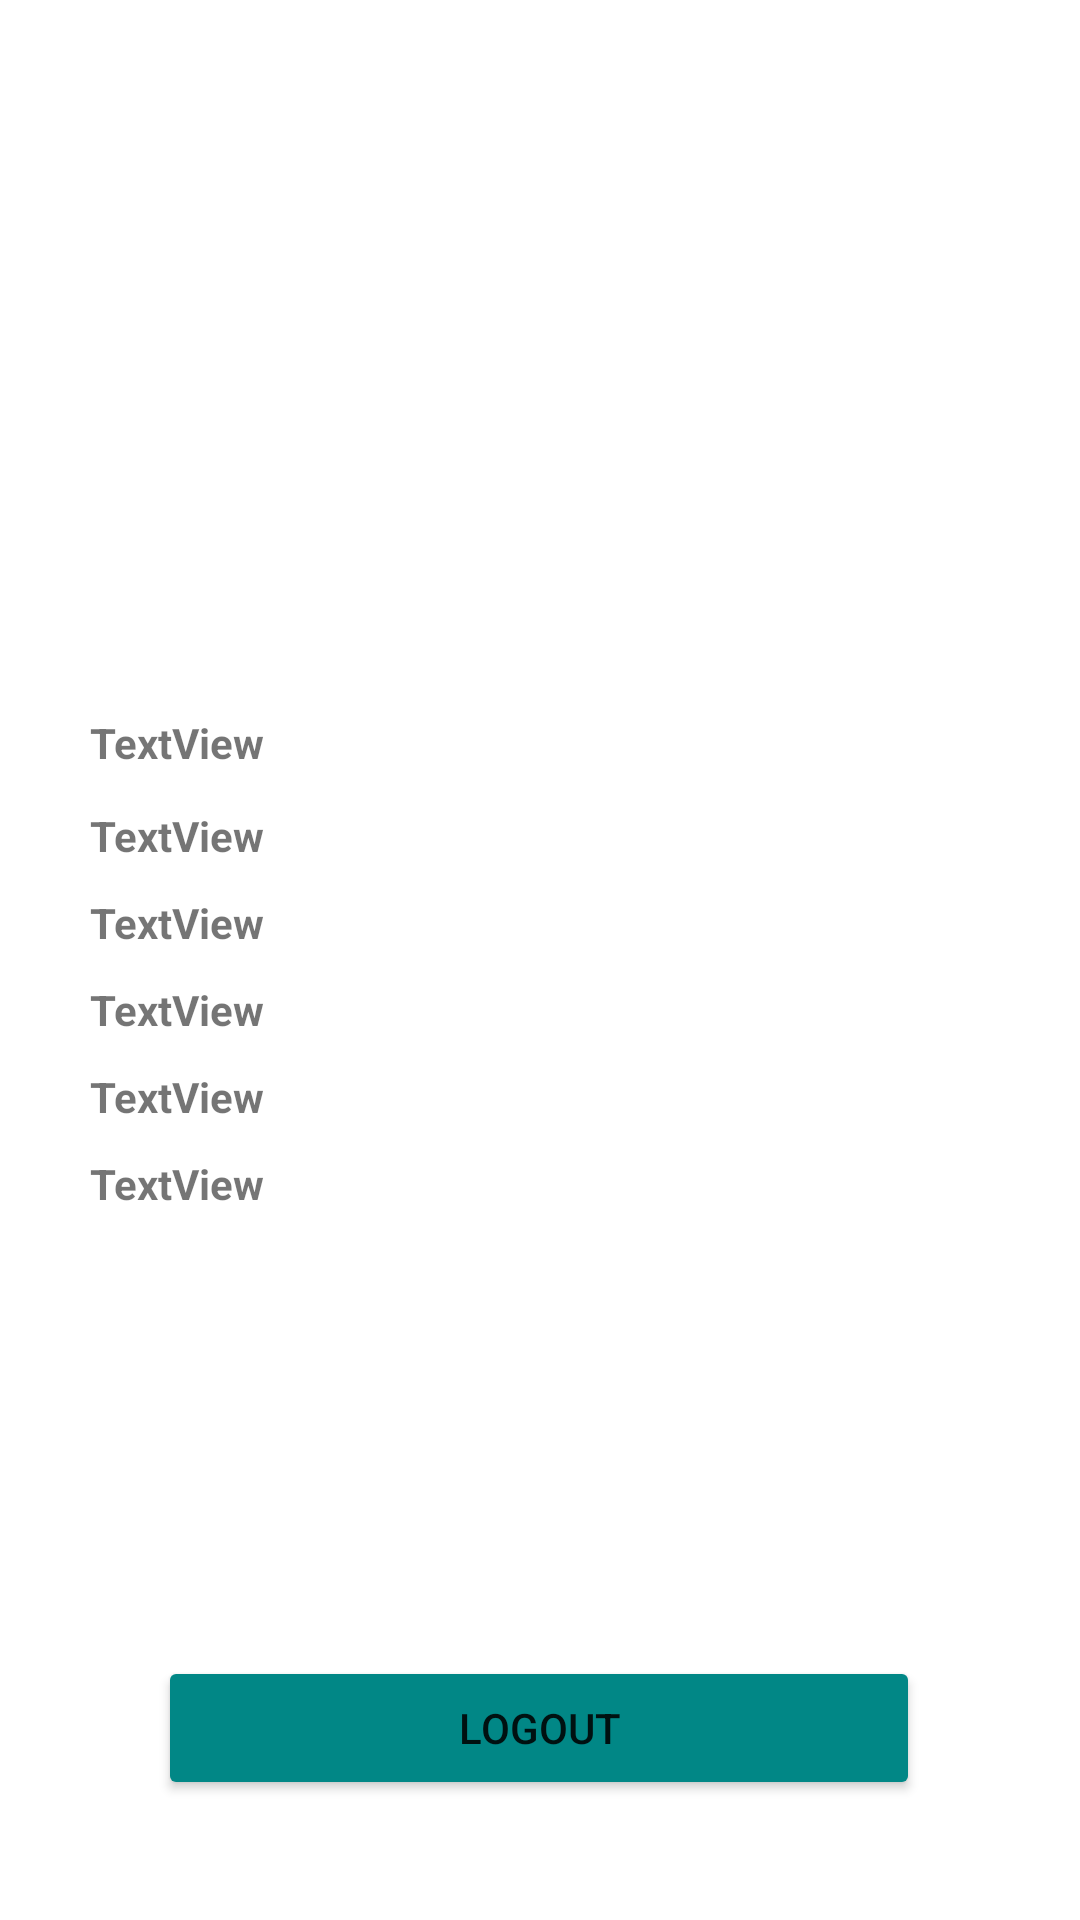

This screen was rendered from an Android layout file. Write that file and the resources it references.
<!-- AndroidManifest.xml: application theme Theme.Fakultet -->
<!-- res/layout/activity_professor_info.xml -->
<?xml version="1.0" encoding="utf-8"?>
<androidx.constraintlayout.widget.ConstraintLayout xmlns:android="http://schemas.android.com/apk/res/android"
    xmlns:app="http://schemas.android.com/apk/res-auto"
    xmlns:tools="http://schemas.android.com/tools"
    android:layout_width="match_parent"
    android:layout_height="match_parent"
    tools:context=".ProfessorInfo">

    <ImageView
        android:id="@+id/imageView"
        android:layout_width="210dp"
        android:layout_height="201dp"
        android:layout_marginTop="16dp"
        app:layout_constraintEnd_toEndOf="parent"
        app:layout_constraintHorizontal_bias="0.496"
        app:layout_constraintStart_toStartOf="parent"
        app:layout_constraintTop_toTopOf="parent"
        app:srcCompat="@drawable/professor" />

    <TextView
        android:id="@+id/professorID"
        android:layout_width="wrap_content"
        android:layout_height="wrap_content"
        android:layout_marginLeft="30dp"
        android:layout_marginTop="10dp"
        android:text="TextView"
        android:textStyle="bold"
        app:layout_constraintStart_toStartOf="parent"
        app:layout_constraintTop_toTopOf="@+id/guideline4" />

    <androidx.constraintlayout.widget.Guideline
        android:id="@+id/guideline4"
        android:layout_width="wrap_content"
        android:layout_height="wrap_content"
        android:orientation="horizontal"
        app:layout_constraintGuide_begin="228dp" />

    <TextView
        android:id="@+id/firstName"
        android:layout_width="wrap_content"
        android:layout_height="wrap_content"
        android:layout_marginLeft="30dp"
        android:layout_marginTop="10dp"
        android:text="TextView"
        android:textStyle="bold"
        app:layout_constraintStart_toStartOf="parent"
        app:layout_constraintTop_toBottomOf="@+id/usernameInfo" />

    <TextView
        android:id="@+id/lastName"
        android:layout_width="wrap_content"
        android:layout_height="wrap_content"
        android:layout_marginLeft="30dp"
        android:layout_marginTop="10dp"
        android:text="TextView"
        android:textStyle="bold"
        app:layout_constraintStart_toStartOf="parent"
        app:layout_constraintTop_toBottomOf="@+id/firstName" />

    <TextView
        android:id="@+id/subject"
        android:layout_width="wrap_content"
        android:layout_height="wrap_content"
        android:layout_marginLeft="30dp"
        android:layout_marginTop="10dp"
        android:text="TextView"
        android:textStyle="bold"
        app:layout_constraintStart_toStartOf="parent"
        app:layout_constraintTop_toBottomOf="@+id/lastName" />

    <TextView
        android:id="@+id/semester"
        android:layout_width="wrap_content"
        android:layout_height="wrap_content"
        android:layout_marginLeft="30dp"
        android:layout_marginTop="10dp"
        android:text="TextView"
        android:textStyle="bold"
        app:layout_constraintStart_toStartOf="parent"
        app:layout_constraintTop_toBottomOf="@+id/subject" />

    <Button
        android:id="@+id/logoutBtn"
        android:layout_width="wrap_content"
        android:layout_height="wrap_content"
        android:layout_marginBottom="40dp"
        android:backgroundTint="@color/teal_700"
        android:paddingLeft="100dp"
        android:paddingRight="100dp"
        android:text="Logout"
        app:layout_constraintBottom_toBottomOf="parent"
        app:layout_constraintEnd_toEndOf="parent"
        app:layout_constraintHorizontal_bias="0.496"
        app:layout_constraintStart_toStartOf="parent" />

    <TextView
        android:id="@+id/usernameInfo"
        android:layout_width="wrap_content"
        android:layout_height="wrap_content"
        android:layout_marginLeft="30dp"
        android:layout_marginTop="12dp"
        android:text="TextView"
        android:textStyle="bold"
        app:layout_constraintStart_toStartOf="parent"
        app:layout_constraintTop_toBottomOf="@+id/professorID" />
</androidx.constraintlayout.widget.ConstraintLayout>
<!-- resources referenced by this layout -->
<resources>
  <color name="teal_700">#FF018786</color>
  <style name="Theme.Fakultet" parent="Theme.MaterialComponents.DayNight.DarkActionBar">
          
          <item name="colorPrimary">@color/purple_500</item>
          <item name="colorPrimaryVariant">@color/purple_700</item>
          <item name="colorOnPrimary">@color/white</item>
          
          <item name="colorSecondary">@color/teal_200</item>
          <item name="colorSecondaryVariant">@color/teal_700</item>
          <item name="colorOnSecondary">@color/black</item>
          
          <item name="android:statusBarColor" tools:targetApi="l">?attr/colorPrimaryVariant</item>
          
      </style>
  <color name="purple_500">#FF6200EE</color>
  <color name="purple_700">#FF3700B3</color>
  <color name="white">#FFFFFFFF</color>
  <color name="teal_200">#FF03DAC5</color>
  <color name="black">#FF000000</color>
</resources>
